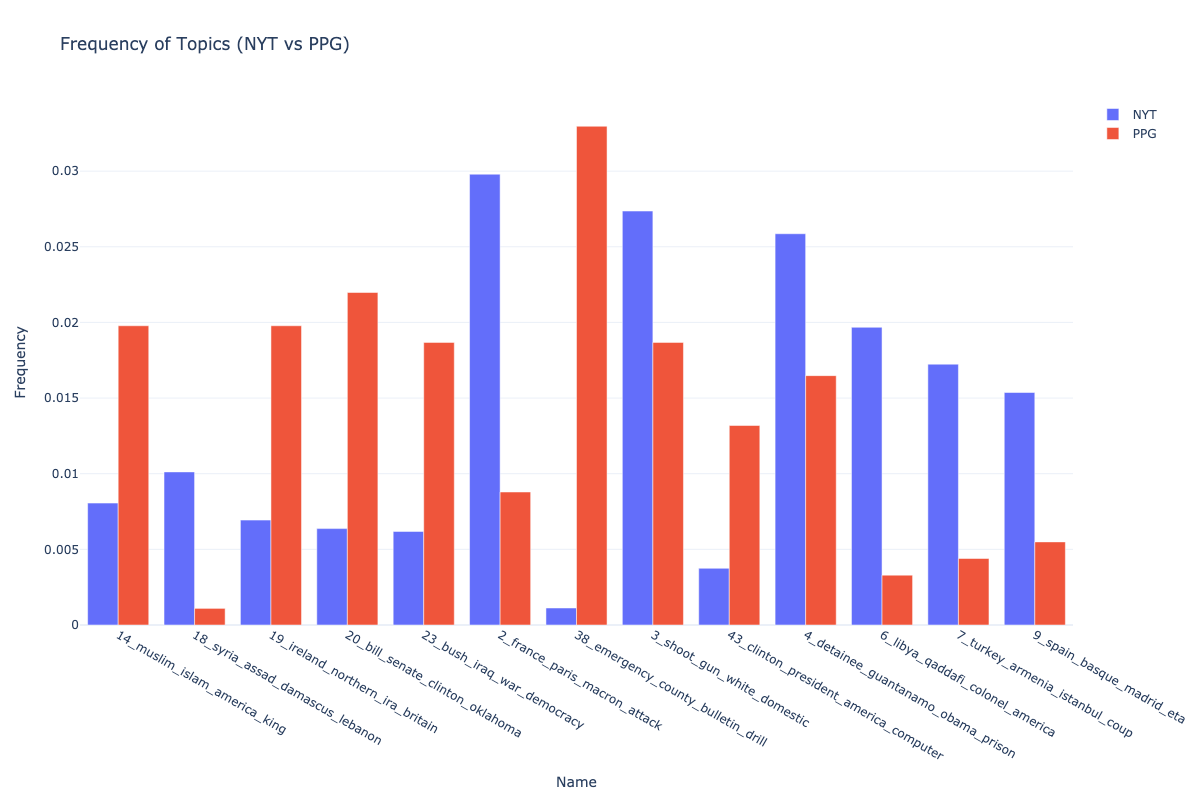

The data file committed next to this chart (first rows):
Topic, Words, Frequency, Class, Count, Name, Representation, Representative_Docs
-1, mr, said, terrorism, terrorist, america, 0.3008, NYT, 1896, -1_mr_said_terrorism_terrorist, ['mr', 'said', 'terrorism', 'terrorist',…, ['certainly image oratory last week fast…
0, israel, palestinian, arafat, peace, arab, 0.04516, NYT, 284, 0_israel_palestinian_arafat_peace, ['israel', 'palestinian', 'arafat', 'pea…, ['yasir arafat p l committed seek politi…
1, pakistan, india, indian, afghanistan, ka…, 0.0343, NYT, 221, 1_pakistan_india_indian_afghanistan, ['pakistan', 'india', 'indian', 'afghani…, ['prime minister india pakistan agree co…
2, france, paris, macron, attack, police, 0.0298, NYT, 167, 2_france_paris_macron_attack, ['france', 'paris', 'macron', 'attack', …, ['man knife kill three people church nic…
3, shoot, gun, white, domestic, mass, 0.02736, NYT, 163, 3_shoot_gun_white_domestic, ['shoot', 'gun', 'white', 'domestic', 'm…, ['washington law enforce official sound …
4, detainee, guantanamo, obama, prison, mil…, 0.02586, NYT, 153, 4_detainee_guantanamo_obama_prison, ['detainee', 'guantanamo', 'obama', 'pri…, ['washington fierce criticism erupt thur…
5, terrorist, terrorism, violence, group, i…, 0.02099, NYT, 124, 5_terrorist_terrorism_violence_group, ['terrorist', 'terrorism', 'violence', '…, ['move people kill innocent bystander my…
6, libya, qaddafi, colonel, america, reagan, 0.01968, NYT, 108, 6_libya_qaddafi_colonel_america, ['libya', 'qaddafi', 'colonel', 'america…, ['day white house official santa barbara…
7, turkey, armenia, istanbul, coup, ankara, 0.01724, NYT, 96, 7_turkey_armenia_istanbul_coup, ['turkey', 'armenia', 'istanbul', 'coup'…, ['turkey worst fear realize thursday sec…
8, rahman, abdel, mr, kourani, prosecutor, 0.01537, NYT, 94, 8_rahman_abdel_mr_prosecutor, ['rahman', 'abdel', 'mr', 'prosecutor', …, ['striking thing sheik omar abdel rahman…
9, spain, basque, madrid, eta, socialist, 0.01537, NYT, 87, 9_spain_basque_madrid_eta, ['spain', 'basque', 'madrid', 'eta', 'so…, ['madrid eta basque separatist group dis…
10, obama, president, bush, brennan, house, 0.01106, NYT, 74, 10_obama_president_bush_islam, ['obama', 'president', 'bush', 'islam', …, ['washington nearly dozen years hijack t…
11, police, city, york, new, department, 0.01218, NYT, 73, 11_police_city_york_new, ['police', 'city', 'york', 'new', 'nypd'…, ['terrorist topple world trade center se…
12, film, novel, play, character, story, 0.01031, NYT, 69, 12_film_novel_play_story, ['film', 'novel', 'play', 'story', 'char…, ['four lion first feature direct britain…
13, russia, putin, moscow, kremlin, vladimir, 0.01031, NYT, 65, 13_russia_putin_moscow_kremlin, ['russia', 'putin', 'moscow', 'kremlin',…, ['despite imposition unprecedented sanct…
14, muslim, islam, america, king, marayati, 0.008058, NYT, 61, 14_muslim_islam_america_king, ['muslim', 'islam', 'america', 'king', '…, ['sept terrorist attack america muslim l…
15, italy, bulgaria, brigade, rome, red, 0.009933, NYT, 61, 15_italy_bulgaria_brigade_rome, ['italy', 'bulgaria', 'brigade', 'rome',…, ['century national unity italy still two…
16, judge, lawyer, stewart, hage, juror, 0.01012, NYT, 57, 16_judge_lawyer_stewart_hage, ['judge', 'lawyer', 'stewart', 'hage', '…, ['concern grow difficulty finding impart…
17, saudi, arabia, kingdom, riyadh, al, 0.008433, NYT, 56, 17_saudi_arabia_kingdom_al, ['saudi', 'arabia', 'kingdom', 'al', 'ri…, ['many additional u law enforce intellig…
18, syria, assad, damascus, lebanon, arab, 0.01012, NYT, 55, 18_syria_assad_damascus_lebanon, ['syria', 'assad', 'damascus', 'lebanon'…, ['britain syria today restore diplomatic…
19, ireland, northern, britain, protestant, …, 0.006934, NYT, 55, 19_ireland_northern_ira_britain, ['ireland', 'northern', 'ira', 'britain'…, ['recognition northern ireland stand pea…
20, bill, clinton, legislation, senate, okla…, 0.006372, NYT, 54, 20_bill_senate_clinton_oklahoma, ['bill', 'senate', 'clinton', 'oklahoma'…, ['lawmaker wants label soft terrorism es…
21, africa, south, zimbabwe, black, mugabe, 0.008996, NYT, 53, 21_africa_south_zimbabwe_black, ['africa', 'south', 'zimbabwe', 'black',…, ['government continue bar entry foreign …
22, china, xinjiang, uighur, hong, kong, 0.009558, NYT, 53, 22_china_xinjiang_uighur_hong, ['china', 'xinjiang', 'uighur', 'hong', …, ['beije authority kill people including …
23, iraq, war, bush, world, democracy, 0.006184, NYT, 50, 23_bush_iraq_war_democracy, ['bush', 'iraq', 'war', 'democracy', 'wo…, ['editor spy agency say iraq war worsen …
24, homeland, wolf, department, threat, secu…, 0.006747, NYT, 49, 24_homeland_department_wolf_threat, ['homeland', 'department', 'wolf', 'thre…, ['year department homeland security prom…
25, indonesia, jakarta, bashir, bali, jemaah, 0.007684, NYT, 47, 25_indonesia_jakarta_bashir_bali, ['indonesia', 'jakarta', 'bashir', 'bali…, ['indonesia government crackdown militan…
26, bureau, fbi, mueller, agent, investigate, 0.007309, NYT, 47, 26_bureau_fbi_mueller_agent, ['bureau', 'fbi', 'mueller', 'agent', 'i…, ['justice department yesterday unveil ne…
27, germany, berlin, franco, europe, right, 0.008246, NYT, 47, 27_germany_berlin_franco_europe, ['germany', 'berlin', 'franco', 'europe'…, ['potential massive terrorist attack u i…
28, britain, london, police, arrest, men, 0.008246, NYT, 46, 28_britain_london_police_arrest, ['britain', 'london', 'police', 'arrest'…, ['london latest several europe terrorism…
29, patriot, surveillance, act, nsa, program, 0.006184, NYT, 45, 29_patriot_surveillance_act_nsa, ['patriot', 'surveillance', 'act', 'nsa'…, ['bush administration call usa patriot a…
30, nuclear, weapon, plutonium, reactor, nes…, 0.006184, NYT, 43, 30_nuclear_weapon_plutonium_material, ['nuclear', 'weapon', 'plutonium', 'mate…, ['obama administration classified review…
31, iran, rouhani, official, iraq, united, 0.006372, NYT, 43, 31_iran_rouhani_official_united, ['iran', 'rouhani', 'official', 'united'…, ['washington president trump said monday…
32, egypt, cairo, sisi, sinai, brotherhood, 0.006559, NYT, 41, 32_egypt_cairo_sisi_brotherhood, ['egypt', 'cairo', 'sisi', 'brotherhood'…, ['islam state affiliate egypt march palm…
33, hostage, iran, lebanon, release, hijack, 0.007121, NYT, 40, 33_hostage_iran_lebanon_release, ['hostage', 'iran', 'lebanon', 'release'…, ['release last month captivity america t…
34, sudan, sudanese, list, israel, khartoum, 0.006559, NYT, 38, 34_sudan_sudanese_list_israel, ['sudan', 'sudanese', 'list', 'israel', …, ['coming election move would give presid…
35, britain, blair, london, brown, iraq, 0.005435, NYT, 37, 35_britain_blair_london_brown, ['britain', 'blair', 'london', 'brown', …, ['first official trip united states brit…
36, iraq, baghdad, sunni, iran, al, 0.00506, NYT, 37, 36_iraq_baghdad_sunni_al, ['iraq', 'baghdad', 'sunni', 'al', 'iran…, ['baghdad year old housewife two minutes…
37, australia, zealand, tarrant, sydney, chr…, 0.006184, NYT, 36, 37_australia_zealand_tarrant_sydney, ['australia', 'zealand', 'tarrant', 'syd…, ['sydney australia prime minister tony a…
38, hospital, emergency, exercise, frein, dr…, 0.001124, NYT, 36, 38_emergency_county_bulletin_drill, ['emergency', 'county', 'bulletin', 'dri…, ['harrisburg state homeland security dir…
39, reagan, soviet, summit, economic, haig, 0.006559, NYT, 35, 39_reagan_soviet_summit_economic, ['reagan', 'soviet', 'summit', 'economic…, ['following transcript president reagan …
40, korea, north, nuclear, kim, pyongyang, 0.005622, NYT, 34, 40_korea_north_nuclear_kim, ['korea', 'north', 'nuclear', 'kim', 'py…, ['washington president trump monday offi…
41, airport, flight, passenger, airline, avi…, 0.004123, NYT, 33, 41_flight_airport_passenger_airline, ['flight', 'airport', 'passenger', 'airl…, ['fresh eruption terrorism united states…
42, algeria, nigeria, france, boko, haram, 0.005247, NYT, 32, 42_algeria_nigeria_france_boko, ['algeria', 'nigeria', 'france', 'boko',…, ['algeria military back government rever…
43, clinton, president, america, laden, bin, 0.003748, NYT, 32, 43_clinton_president_america_computer, ['clinton', 'president', 'america', 'com…, ['war words bush administration clinton …
44, greece, athens, papandreou, november, ex…, 0.005435, NYT, 32, 44_greece_athens_november_papandreou, ['greece', 'athens', 'november', 'papand…, ['senior greece official deny utterly ba…
45, clarke, pentagon, rumsfeld, defense, rep…, 0.004685, NYT, 32, 45_clarke_pentagon_rumsfeld_report, ['clarke', 'pentagon', 'rumsfeld', 'repo…, ['state department announce tuesday numb…
46, afghanistan, karzai, taliban, kabul, for…, 0.004873, NYT, 31, 46_afghanistan_karzai_taliban_kabul, ['afghanistan', 'karzai', 'taliban', 'ka…, ['kabul afghanistan afghanistan presiden…
47, bush, democrat, percent, poll, republica…, 0.00431, NYT, 30, 47_bush_percent_democrat_poll, ['bush', 'percent', 'democrat', 'poll', …, ['public opposition war iraq time high s…
48, cuba, list, havana, castro, posada, 0.004498, NYT, 29, 48_cuba_posada_list_havana, ['cuba', 'posada', 'list', 'havana', 'ca…, ['washington obama administration friday…
49, insurance, coverage, insurer, loss, indu…, 0.004873, NYT, 28, 49_insurance_coverage_insurer_loss, ['insurance', 'coverage', 'insurer', 'lo…, ['senate friday pass legislation would e…
50, marine, beirut, lebanon, commander, comm…, 0.00506, NYT, 28, 50_marine_beirut_lebanon_commander, ['marine', 'beirut', 'lebanon', 'command…, ['marine defend adequacy security beirut…
51, bin, laden, ruqai, mr, ghaith, 0.00506, NYT, 28, 51_bin_laden_ruqai_mr, ['bin', 'laden', 'ruqai', 'mr', 'ghaith'…, ['year osama bin laden kill united state…
52, bill, senate, senator, vote, fisa, 0.004123, NYT, 28, 52_bill_senate_house_fisa, ['bill', 'senate', 'house', 'fisa', 'vot…, ['compromise reinstate expire f b powers…
53, argentina, alfonsin, peronist, military,…, 0.00506, NYT, 27, 53_argentina_alfonsin_peronist_military, ['argentina', 'alfonsin', 'peronist', 'm…, ['government recent report terrorism sai…
54, nicaragua, costa, rica, honduras, sandin…, 0.004873, NYT, 27, 54_nicaragua_costa_rica_honduras, ['nicaragua', 'costa', 'rica', 'honduras…, ['reagan administration seriously consid…
55, britain, mi, intelligence, service, lond…, 0.004873, NYT, 27, 55_britain_mi_intelligence_service, ['britain', 'mi', 'intelligence', 'servi…, ['service known mi argue source sometime…
56, shultz, yugoslavia, secretary, reagan, a…, 0.004498, NYT, 24, 56_shultz_yugoslavia_secretary_reagan, ['shultz', 'yugoslavia', 'secretary', 'r…, ['secretary state george p shultz speak …
57, bomb, glass, blast, building, explosion, 0.003561, NYT, 24, 57_bomb_glass_building_blast, ['bomb', 'glass', 'building', 'blast', '…, ['preparation first anniversary world tr…
58, police, stabbing, london, officer, man, 0.004123, NYT, 24, 58_police_stabbing_officer_london, ['police', 'stabbing', 'officer', 'londo…, ['least one person kill series attack ci…
... 147 more rows
